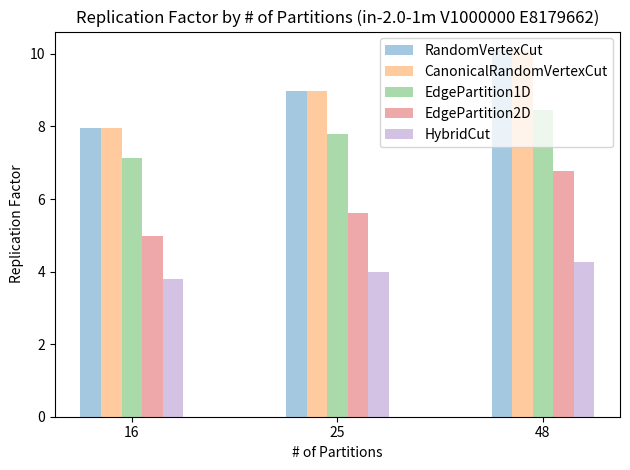
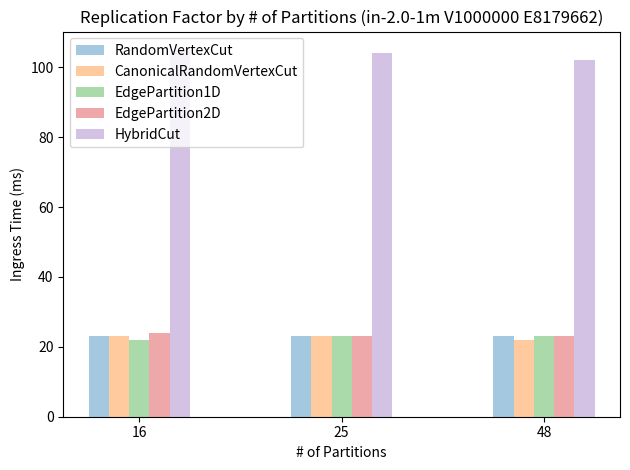
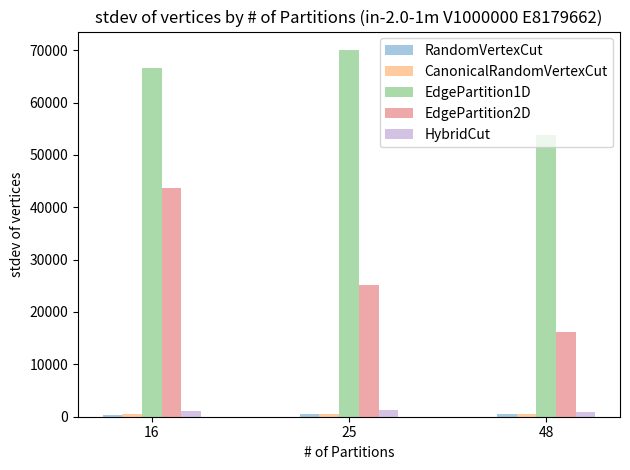
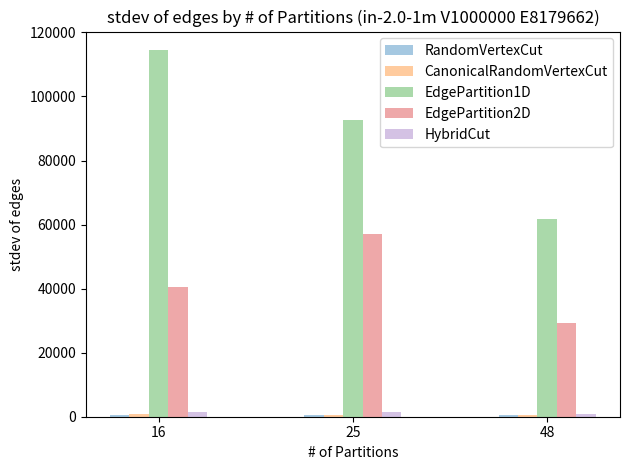
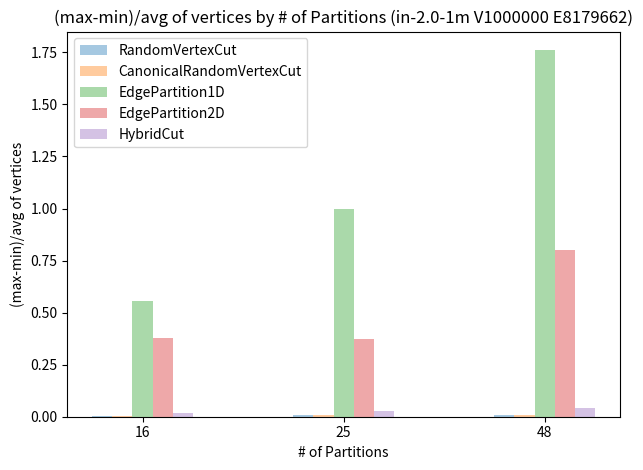
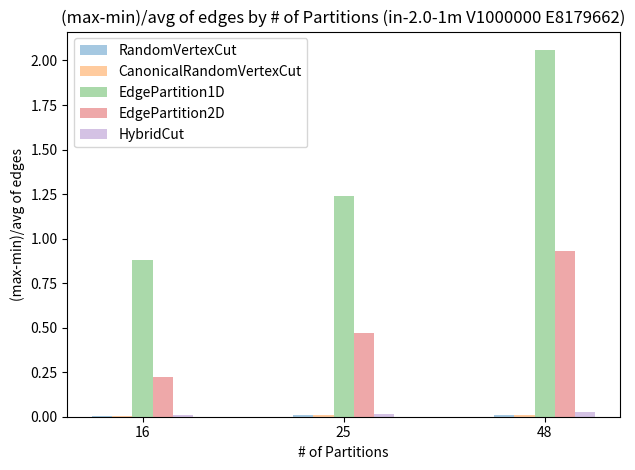

These charts were generated, in order, by the following Python code:
#! /usr/bin/env python
#################################################################################
#     File Name           :     IPADS_GraphX_Plot.py
#     Created By          :     xiaodi
#     Creation Date       :     [2014-08-13 08:46]
#     Last Modified       :     [2014-08-13 08:46]
#     Description         :      
#################################################################################

# Time  Load    Partition       Data    Strategy        Threshold       Vertices        Edges   Replications    NumParts        Factor          stddev  avg     min     max                     stddev  avg     min     max     
# 20140812-2011,11348,105, /data/sdd1/xiaodi/data/in-2.0-1m V1000000 E8179662,HybridCut,0,1000000,8179662,3480904,16,3.480904,vertices,139.720703548,217556.5,217231,217807,0.002647588098,edges,0.695970545354,511228.875,511228,511230,0.000003912142091
# 20140812-2012,11372,106, /data/sdd1/xiaodi/data/in-2.0-1m V1000000 E8179662,HybridCut,1000000,1000000,8179662,7125874,16,7.125874,vertices,66531.0864313,445367.125,374997,623511,0.5579980786,edges,114540.481712,511228.875,392679,843821,0.8824658036
# 20140812-2012,10929,105, /data/sdd1/xiaodi/data/in-2.0-1m V1000000 E8179662,HybridCut,100,1000000,8179662,3789756,16,3.789756,vertices,1166.5307272,236859.75,234989,239127,0.01747025402,edges,1519.62412602,511228.875,508949,513901,0.009686463817
# 20140812-2013,10934,24, /data/sdd1/xiaodi/data/in-2.0-1m V1000000 E8179662,EdgePartition2D,0,1000000,8179662,4976609,16,4.976609,vertices,43705.432858,311038.0625,230625,347599,0.3760761595,edges,40658.8290594,511228.875,452561,567485,0.2247995088
# 20140812-2014,11280,22, /data/sdd1/xiaodi/data/in-2.0-1m V1000000 E8179662,EdgePartition1DDst,0,1000000,8179662,7125874,16,7.125874,vertices,66531.0864313,445367.125,374997,623511,0.5579980786,edges,114540.481712,511228.875,392679,843821,0.8824658036
# 20140812-2015,11129,23, /data/sdd1/xiaodi/data/in-2.0-1m V1000000 E8179662,RandomVertexCut,0,1000000,8179662,7953123,16,7.953123,vertices,401.371277427,497070.1875,496114,497616,0.003021706064,edges,660.239528031,511228.875,510032,512646,0.005113169713
# 20140812-2015,11193,23, /data/sdd1/xiaodi/data/in-2.0-1m V1000000 E8179662,CanonicalRandomVertexCut,0,1000000,8179662,7953080,16,7.95308,vertices,521.414182776,497067.5,495757,498061,0.004635185362,edges,703.616628126,511228.875,509752,512223,0.004833451553
# 20140812-2016,13052,107, /data/sdd1/xiaodi/data/in-2.0-1m V1000000 E8179662,HybridCut,0,1000000,8179662,3688730,25,3.68873,vertices,155.248446047,147549.2,147331,147911,0.003930892204,edges,9.38986687872,327186.48,327167,327206,0.0001191980793
# 20140812-2018,13242,103, /data/sdd1/xiaodi/data/in-2.0-1m V1000000 E8179662,HybridCut,1000000,1000000,8179662,7798577,25,7.798577,vertices,70052.7796267,311943.08,240206,550682,0.9952969625,edges,92676.6116675,327186.48,231459,636202,1.237040724
# 20140812-2017,13251,104, /data/sdd1/xiaodi/data/in-2.0-1m V1000000 E8179662,HybridCut,100,1000000,8179662,3992878,25,3.992878,vertices,1262.69889744,159715.12,157800,162249,0.02785584734,edges,1497.14608826,327186.48,324773,330277,0.01682221099
# 20140812-2019,13090,23, /data/sdd1/xiaodi/data/in-2.0-1m V1000000 E8179662,EdgePartition2D,0,1000000,8179662,5607006,25,5.607006,vertices,25163.2584429,224280.24,169954,253262,0.3714460088,edges,57164.4456851,327186.48,268625,422743,0.4710402459
# 20140812-2019,13050,23, /data/sdd1/xiaodi/data/in-2.0-1m V1000000 E8179662,EdgePartition1DDst,0,1000000,8179662,7798577,25,7.798577,vertices,70052.7796267,311943.08,240206,550682,0.9952969625,edges,92676.6116675,327186.48,231459,636202,1.237040724
# 20140812-2020,12870,23, /data/sdd1/xiaodi/data/in-2.0-1m V1000000 E8179662,RandomVertexCut,0,1000000,8179662,8963526,25,8.963526,vertices,560.645947457,358541.04,357418,359602,0.006091352889,edges,631.597537677,327186.48,325858,328364,0.007659240687
# 20140812-2021,13460,23, /data/sdd1/xiaodi/data/in-2.0-1m V1000000 E8179662,CanonicalRandomVertexCut,0,1000000,8179662,8965461,25,8.965461,vertices,557.853893417,358618.44,357290,359665,0.006622637698,edges,632.364079941,327186.48,325660,328288,0.00803211673
# 20140812-2022,12819,103, /data/sdd1/xiaodi/data/in-2.0-1m V1000000 E8179662,HybridCut,0,1000000,8179662,3955644,48,3.955644,vertices,151.091790534,82409.25,82140,82736,0.007232197842,edges,235.032677249,170409.625,170240,170746,0.002969315847
# 20140812-2024,13235,101, /data/sdd1/xiaodi/data/in-2.0-1m V1000000 E8179662,HybridCut,1000000,1000000,8179662,8440782,48,8.440782,vertices,53850.2421565,175849.625,126650,436468,1.761834863,edges,61614.1471869,170409.625,113486,464422,2.059367245
# 20140812-2023,13156,102, /data/sdd1/xiaodi/data/in-2.0-1m V1000000 E8179662,HybridCut,100,1000000,8179662,4263219,48,4.263219,vertices,896.914117178,88817.0625,86929,90783,0.04339256323,edges,971.900964283,170409.625,168537,172766,0.02481667335
# 20140812-2024,13104,23, /data/sdd1/xiaodi/data/in-2.0-1m V1000000 E8179662,EdgePartition2D,0,1000000,8179662,6770593,48,6.770593,vertices,16175.1381428,141054.020833,109284,221935,0.7986372833,edges,29135.9185518,170409.625,146634,305638,0.9330693615
# 20140812-2025,13281,23, /data/sdd1/xiaodi/data/in-2.0-1m V1000000 E8179662,EdgePartition1DDst,0,1000000,8179662,8440782,48,8.440782,vertices,53850.2421565,175849.625,126650,436468,1.761834863,edges,61614.1471869,170409.625,113486,464422,2.059367245
# 20140812-2026,12799,23, /data/sdd1/xiaodi/data/in-2.0-1m V1000000 E8179662,RandomVertexCut,0,1000000,8179662,10109881,48,10.109881,vertices,477.444935288,210622.520833,209523,211580,0.009766287061,edges,431.044643135,170409.625,169530,171233,0.009993566971
# 20140812-2027,13096,22, /data/sdd1/xiaodi/data/in-2.0-1m V1000000 E8179662,CanonicalRandomVertexCut,0,1000000,8179662,10108498,48,10.108498,vertices,452.356881526,210593.708333,209842,211920,0.00986734132,edges,411.01016943,170409.625,169777,171285,0.00884926541

import numpy as np
import matplotlib.pyplot as plt

# replications, of different partition strategy, by number of partitions
n_groups = 3

# means_men = (20, 35, 30, 35, 27)
# std_men = (2, 3, 4, 1, 2)

means_HybridCut = (3.789756, 3.992878, 4.263219)
means_EdgePartition2D = (4.976609, 5.607006, 6.770593)
means_EdgePartition1DDst = (7.125874, 7.798577, 8.440782)
means_RandomVertexCut = (7.953123, 8.963526, 10.109881)
means_CanonicalRandomVertexCut = (7.95308, 8.965461, 10.108498)

fig, ax = plt.subplots()

index = np.arange(n_groups)
bar_width = 0.1

opacity = 0.4
error_config = {'ecolor': '0.3'}

# rects1 = plt.bar(index, means_men, bar_width,
#                  alpha=opacity,
#                  color='b',
#                  yerr=std_men,
#                  error_kw=error_config,
#                  label='Men')

rects1 = plt.bar(index, means_RandomVertexCut, bar_width,
                 alpha=opacity,
                 error_kw=error_config,
                 label='RandomVertexCut')

rects2 = plt.bar(index + bar_width, means_CanonicalRandomVertexCut, bar_width,
                 alpha=opacity,
                 error_kw=error_config,
                 label='CanonicalRandomVertexCut')

rects3 = plt.bar(index + 2 * bar_width, means_EdgePartition1DDst, bar_width,
                 alpha=opacity,
                 error_kw=error_config,
                 label='EdgePartition1D')

rects4 = plt.bar(index + 3 * bar_width, means_EdgePartition2D, bar_width,
                 alpha=opacity,
                 error_kw=error_config,
                 label='EdgePartition2D')

rects5 = plt.bar(index + 4 * bar_width, means_HybridCut, bar_width,
                 alpha=opacity,
                 error_kw=error_config,
                 label='HybridCut')

plt.xlabel('# of Partitions')
plt.ylabel('Replication Factor')
plt.title('Replication Factor by # of Partitions (in-2.0-1m V1000000 E8179662)')
plt.xticks(index + 2 * bar_width, ('16', '25', '48'))
plt.legend()

plt.tight_layout()
# plt.show()
plt.savefig('1.png')

# ingress time, of different partition strategy, by number of partitions
n_groups = 3

# means_men = (20, 35, 30, 35, 27)
# std_men = (2, 3, 4, 1, 2)

means_HybridCut = (105, 104, 102)
means_EdgePartition2D = (24, 23, 23)
means_EdgePartition1DDst = (22, 23, 23)
means_RandomVertexCut = (23, 23, 23)
means_CanonicalRandomVertexCut = (23, 23, 22)

fig, ax = plt.subplots()

index = np.arange(n_groups)
bar_width = 0.1

opacity = 0.4
error_config = {'ecolor': '0.3'}

# rects1 = plt.bar(index, means_men, bar_width,
#                  alpha=opacity,
#                  color='b',
#                  yerr=std_men,
#                  error_kw=error_config,
#                  label='Men')

rects1 = plt.bar(index, means_RandomVertexCut, bar_width,
                 alpha=opacity,
                 error_kw=error_config,
                 label='RandomVertexCut')

rects2 = plt.bar(index + bar_width, means_CanonicalRandomVertexCut, bar_width,
                 alpha=opacity,
                 error_kw=error_config,
                 label='CanonicalRandomVertexCut')

rects3 = plt.bar(index + 2 * bar_width, means_EdgePartition1DDst, bar_width,
                 alpha=opacity,
                 error_kw=error_config,
                 label='EdgePartition1D')

rects4 = plt.bar(index + 3 * bar_width, means_EdgePartition2D, bar_width,
                 alpha=opacity,
                 error_kw=error_config,
                 label='EdgePartition2D')

rects5 = plt.bar(index + 4 * bar_width, means_HybridCut, bar_width,
                 alpha=opacity,
                 error_kw=error_config,
                 label='HybridCut')

plt.xlabel('# of Partitions')
plt.ylabel('Ingress Time (ms)')
plt.title('Replication Factor by # of Partitions (in-2.0-1m V1000000 E8179662)')
plt.xticks(index + 2 * bar_width, ('16', '25', '48'))
plt.legend()

plt.tight_layout()
# plt.show()
plt.savefig('2.png')

# stddev of each parition's load of edges / vertices
n_groups = 3

# means_men = (20, 35, 30, 35, 27)
# std_men = (2, 3, 4, 1, 2)

means_HybridCut = (1166.5307272, 1262.69889744, 896.914117178)
means_EdgePartition2D = (43705.432858, 25163.2584429, 16175.1381428)
means_EdgePartition1DDst = (66531.0864313, 70052.7796267, 53850.2421565)
means_RandomVertexCut = (401.371277427, 560.645947457, 477.444935288)
means_CanonicalRandomVertexCut = (521.414182776, 557.853893417, 452.356881526)

fig, ax = plt.subplots()

index = np.arange(n_groups)
bar_width = 0.1

opacity = 0.4
error_config = {'ecolor': '0.3'}

# rects1 = plt.bar(index, means_men, bar_width,
#                  alpha=opacity,
#                  color='b',
#                  yerr=std_men,
#                  error_kw=error_config,
#                  label='Men')

rects1 = plt.bar(index, means_RandomVertexCut, bar_width,
                 alpha=opacity,
                 error_kw=error_config,
                 label='RandomVertexCut')

rects2 = plt.bar(index + bar_width, means_CanonicalRandomVertexCut, bar_width,
                 alpha=opacity,
                 error_kw=error_config,
                 label='CanonicalRandomVertexCut')

rects3 = plt.bar(index + 2 * bar_width, means_EdgePartition1DDst, bar_width,
                 alpha=opacity,
                 error_kw=error_config,
                 label='EdgePartition1D')

rects4 = plt.bar(index + 3 * bar_width, means_EdgePartition2D, bar_width,
                 alpha=opacity,
                 error_kw=error_config,
                 label='EdgePartition2D')

rects5 = plt.bar(index + 4 * bar_width, means_HybridCut, bar_width,
                 alpha=opacity,
                 error_kw=error_config,
                 label='HybridCut')

plt.xlabel('# of Partitions')
plt.ylabel('stdev of vertices')
plt.title('stdev of vertices by # of Partitions (in-2.0-1m V1000000 E8179662)')
plt.xticks(index + 2 * bar_width, ('16', '25', '48'))
plt.legend()

plt.tight_layout()
# plt.show()
plt.savefig('3.png')

n_groups = 3

# means_men = (20, 35, 30, 35, 27)
# std_men = (2, 3, 4, 1, 2)

means_HybridCut = (1519.62412602, 1497.14608826, 971.900964283)
means_EdgePartition2D = (40658.8290594, 57164.4456851, 29135.9185518)
means_EdgePartition1DDst = (114540.481712, 92676.6116675, 61614.1471869)
means_RandomVertexCut = (660.239528031, 631.597537677, 431.044643135)
means_CanonicalRandomVertexCut = (703.616628126, 632.364079941, 411.01016943)

fig, ax = plt.subplots()

index = np.arange(n_groups)
bar_width = 0.1

opacity = 0.4
error_config = {'ecolor': '0.3'}

# rects1 = plt.bar(index, means_men, bar_width,
#                  alpha=opacity,
#                  color='b',
#                  yerr=std_men,
#                  error_kw=error_config,
#                  label='Men')

rects1 = plt.bar(index, means_RandomVertexCut, bar_width,
                 alpha=opacity,
                 error_kw=error_config,
                 label='RandomVertexCut')

rects2 = plt.bar(index + bar_width, means_CanonicalRandomVertexCut, bar_width,
                 alpha=opacity,
                 error_kw=error_config,
                 label='CanonicalRandomVertexCut')

rects3 = plt.bar(index + 2 * bar_width, means_EdgePartition1DDst, bar_width,
                 alpha=opacity,
                 error_kw=error_config,
                 label='EdgePartition1D')

rects4 = plt.bar(index + 3 * bar_width, means_EdgePartition2D, bar_width,
                 alpha=opacity,
                 error_kw=error_config,
                 label='EdgePartition2D')

rects5 = plt.bar(index + 4 * bar_width, means_HybridCut, bar_width,
                 alpha=opacity,
                 error_kw=error_config,
                 label='HybridCut')

plt.xlabel('# of Partitions')
plt.ylabel('stdev of edges')
plt.title('stdev of edges by # of Partitions (in-2.0-1m V1000000 E8179662)')
plt.xticks(index + 2 * bar_width, ('16', '25', '48'))
plt.legend()

plt.tight_layout()
# plt.show()
plt.savefig('4.png')

# (max-min)/avg of each parition's load of edges / vertices
n_groups = 3

# means_men = (20, 35, 30, 35, 27)
# std_men = (2, 3, 4, 1, 2)

means_HybridCut = (0.01747025402, 0.02785584734, 0.04339256323)
means_EdgePartition2D = (0.3760761595, 0.3714460088, 0.7986372833)
means_EdgePartition1DDst = (0.5579980786, 0.9952969625, 1.761834863)
means_RandomVertexCut = (0.004635185362, 0.006091352889, 0.009766287061)
means_CanonicalRandomVertexCut = (0.003021706064, 0.006622637698, 0.00986734132)

fig, ax = plt.subplots()

index = np.arange(n_groups)
bar_width = 0.1

opacity = 0.4
error_config = {'ecolor': '0.3'}

# rects1 = plt.bar(index, means_men, bar_width,
#                  alpha=opacity,
#                  color='b',
#                  yerr=std_men,
#                  error_kw=error_config,
#                  label='Men')

rects1 = plt.bar(index, means_RandomVertexCut, bar_width,
                 alpha=opacity,
                 error_kw=error_config,
                 label='RandomVertexCut')

rects2 = plt.bar(index + bar_width, means_CanonicalRandomVertexCut, bar_width,
                 alpha=opacity,
                 error_kw=error_config,
                 label='CanonicalRandomVertexCut')

rects3 = plt.bar(index + 2 * bar_width, means_EdgePartition1DDst, bar_width,
                 alpha=opacity,
                 error_kw=error_config,
                 label='EdgePartition1D')

rects4 = plt.bar(index + 3 * bar_width, means_EdgePartition2D, bar_width,
                 alpha=opacity,
                 error_kw=error_config,
                 label='EdgePartition2D')

rects5 = plt.bar(index + 4 * bar_width, means_HybridCut, bar_width,
                 alpha=opacity,
                 error_kw=error_config,
                 label='HybridCut')

plt.xlabel('# of Partitions')
plt.ylabel('(max-min)/avg of vertices')
plt.title('(max-min)/avg of vertices by # of Partitions (in-2.0-1m V1000000 E8179662)')
plt.xticks(index + 2 * bar_width, ('16', '25', '48'))
plt.legend()

plt.tight_layout()
# plt.show()
plt.savefig('5.png')

n_groups = 3

# means_men = (20, 35, 30, 35, 27)
# std_men = (2, 3, 4, 1, 2)

means_HybridCut = (0.009686463817, 0.01682221099, 0.02481667335)
means_EdgePartition2D = (0.2247995088, 0.4710402459, 0.9330693615)
means_EdgePartition1DDst = (0.8824658036, 1.237040724, 2.059367245)
means_RandomVertexCut = (0.004833451553, 0.007659240687, 0.009993566971)
means_CanonicalRandomVertexCut = (0.005113169713, 0.00803211673, 0.00884926541)

fig, ax = plt.subplots()

index = np.arange(n_groups)
bar_width = 0.1

opacity = 0.4
error_config = {'ecolor': '0.3'}

# rects1 = plt.bar(index, means_men, bar_width,
#                  alpha=opacity,
#                  color='b',
#                  yerr=std_men,
#                  error_kw=error_config,
#                  label='Men')

rects1 = plt.bar(index, means_RandomVertexCut, bar_width,
                 alpha=opacity,
                 error_kw=error_config,
                 label='RandomVertexCut')

rects2 = plt.bar(index + bar_width, means_CanonicalRandomVertexCut, bar_width,
                 alpha=opacity,
                 error_kw=error_config,
                 label='CanonicalRandomVertexCut')

rects3 = plt.bar(index + 2 * bar_width, means_EdgePartition1DDst, bar_width,
                 alpha=opacity,
                 error_kw=error_config,
                 label='EdgePartition1D')

rects4 = plt.bar(index + 3 * bar_width, means_EdgePartition2D, bar_width,
                 alpha=opacity,
                 error_kw=error_config,
                 label='EdgePartition2D')

rects5 = plt.bar(index + 4 * bar_width, means_HybridCut, bar_width,
                 alpha=opacity,
                 error_kw=error_config,
                 label='HybridCut')

plt.xlabel('# of Partitions')
plt.ylabel('(max-min)/avg of edges')
plt.title('(max-min)/avg of edges by # of Partitions (in-2.0-1m V1000000 E8179662)')
plt.xticks(index + 2 * bar_width, ('16', '25', '48'))
plt.legend()

plt.tight_layout()
# plt.show()
plt.savefig('6.png')